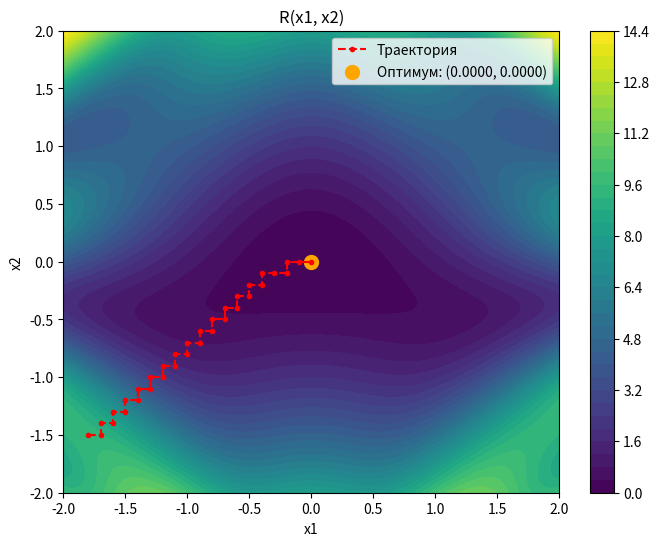
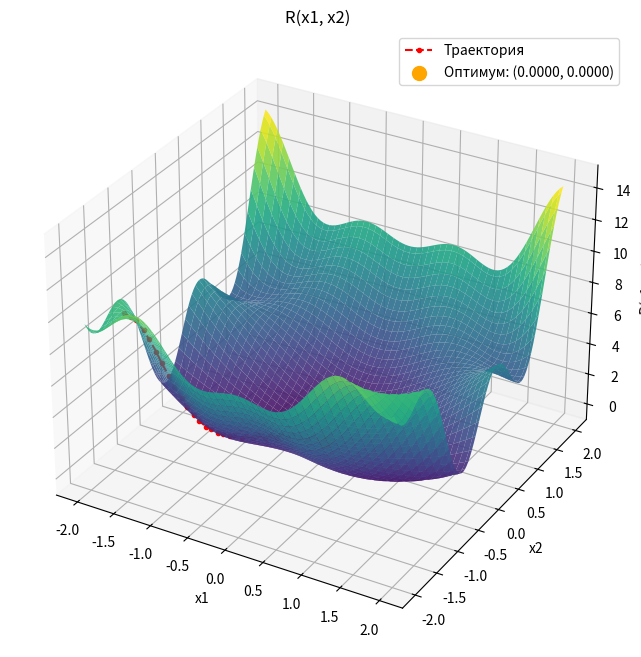

Write the Python code that produced these figures, in order.
import numpy as np
import matplotlib.pyplot as plt

A, B, C, D = 1, 2, 1.2, 2
x_1_start, x_1_stop = -2, 2
x_2_start, x_2_stop = -2, 2
initial_point = np.array([-1.8, -1.5])
step = 0.1
eps = 0.005

def TargetFunc(x1, x2):
    return A*x1**2 + B*x2**2+ C*x1*np.sin(D*x1*x2)

def rosenbrock_method(func, initial_point, step, eps):
    x = np.array(initial_point, dtype=np.float64)
    n = len(x)
    directions = np.eye(n)  # Начальные направления (ортонормированные)

    trajectory = [x.copy()]
    
    while True:
        improved = False
        new_x = x.copy()
        
        # Поиск по каждому направлению
        for i in range(n):
            di = directions[i]
            # Шаг вперед
            candidate = new_x + step * di

            if func(candidate[0], candidate[1]) < func(new_x[0], new_x[1]):
                new_x = candidate
                improved = True
                trajectory.append(candidate.copy())

            else:
                # Шаг назад
                candidate_back = new_x - step * di

                if func(candidate_back[0], candidate_back[1]) < func(new_x[0], new_x[1]):
                    new_x = candidate_back
                    improved = True
                    trajectory.append(candidate_back.copy())
                    

        if not improved:
            # Пересчет направлений
            delta = new_x - x
            delta_norm = np.linalg.norm(delta)

            if delta_norm < eps:
                break

            # Ортогонализация Грама-Шмидта для новых направлений
            v1 = delta / delta_norm
            v2 = np.array([-v1[1], v1[0]])  # Перпендикулярный вектор
            v2_norm = np.linalg.norm(v2)

            directions = np.array([v1, v2])

            print('TURN')
            
        else:
            x = new_x.copy()
 
    
    return x, np.array(trajectory)  # Преобразуем trajectory в массив NumPy

optimum_points, trajectory = rosenbrock_method(TargetFunc, initial_point, step, eps)
optimum_val = TargetFunc(optimum_points[0], optimum_points[1])

print(f"R(x1, x2) <=> R({optimum_points[0]:.20f}, {optimum_points[1]:.20f}) = {optimum_val:.48f}")

x1_vals = np.linspace(x_1_start, x_1_stop, 100)
x2_vals = np.linspace(x_2_start, x_2_stop, 100)
X1, X2 = np.meshgrid(x1_vals, x2_vals)
Z = TargetFunc(X1, X2)

plt.figure(figsize=(8, 6))
plt.contourf(X1, X2, Z, levels=35, cmap='viridis')
plt.colorbar()
plt.plot(trajectory[:, 0], trajectory[:, 1], color='red', linestyle='dashed', marker='o', markersize=3, label='Траектория')
plt.scatter(optimum_points[0], optimum_points[1], color='orange', marker='o', s=100, label=f'Оптимум: ({optimum_points[0]:.4f}, {optimum_points[1]:.4f})')
plt.xlabel('x1')
plt.ylabel('x2')
plt.title('R(x1, x2)')
plt.legend()
fig = plt.figure(figsize=(10, 8))
ax = fig.add_subplot(111, projection='3d')
ax.plot_surface(X1, X2, Z, cmap='viridis', edgecolor='none', alpha=0.9)
ax.plot(trajectory[:, 0], trajectory[:, 1], TargetFunc(trajectory[:, 0], trajectory[:, 1]), color='red', linestyle='dashed', marker='o', markersize=3, label='Траектория')
ax.scatter(optimum_points[0], optimum_points[1], optimum_val, color='orange', marker='o', s=100, label=f'Оптимум: ({optimum_points[0]:.4f}, {optimum_points[1]:.4f})')
ax.set_xlabel('x1')
ax.set_ylabel('x2')
ax.set_zlabel('R(x1, x2)')
ax.set_title('R(x1, x2)')
ax.legend()
plt.show()
